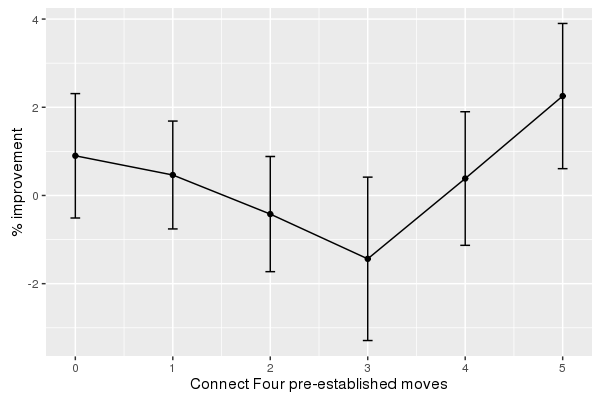

Data behind this chart, as committed beside it:
moves, improved_won, alphabeta, improved, pct_improvement, firstmove
0, 1, 268, 310, -15.67, imp
1, 1, 308, 311, -0.97, imp
2, 0, 271, 271, 0.00, imp
3, 1, 131, 133, -1.53, ab
4, 1, 315, 296, 6.03, ab
5, 0, 255, 226, 11.37, ab
0, 0, 370, 350, 5.41, imp
1, 1, 266, 236, 11.28, imp
2, 0, 303, 345, -13.86, imp
3, 0, 159, 151, 5.03, imp
4, 0, 175, 154, 12.00, ab
5, 1, 178, 157, 11.80, ab
0, 0, 243, 241, 0.82, ab
1, 1, 291, 309, -6.19, ab
2, 1, 301, 327, -8.64, imp
3, 1, 299, 299, 0.00, ab
4, 0, 185, 223, -20.54, imp
5, 1, 258, 206, 20.16, ab
0, 1, 374, 384, -2.67, imp
1, 0, 321, 333, -3.74, imp
2, 0, 311, 307, 1.29, ab
3, 1, 236, 232, 1.69, ab
4, 0, 180, 174, 3.33, ab
5, 1, 274, 250, 8.76, ab
0, 1, 326, 294, 9.82, imp
1, 1, 281, 276, 1.78, ab
2, 0, 221, 217, 1.81, ab
3, 1, 318, 332, -4.40, imp
4, 1, 210, 216, -2.86, imp
5, 1, 198, 174, 12.12, ab
0, 0, 336, 350, -4.17, ab
1, 1, 262, 239, 8.78, ab
2, 0, 275, 299, -8.73, imp
3, 0, 268, 274, -2.24, imp
5, 0, 163, 155, 4.91, imp
0, 1, 255, 241, 5.49, ab
1, 0, 300, 302, -0.67, imp
2, 1, 340, 334, 1.76, imp
3, 0, 230, 253, -10.00, ab
4, 1, 300, 311, -3.67, imp
0, 1, 74, 74, 0.00, imp
1, 1, 373, 385, -3.22, imp
2, 0, 140, 137, 2.14, ab
3, 0, 230, 229, 0.43, ab
4, 1, 217, 212, 2.30, imp
5, 1, 255, 237, 7.06, ab
0, 0, 280, 269, 3.93, ab
1, 1, 291, 298, -2.41, ab
2, 0, 159, 162, -1.89, imp
3, 1, 254, 251, 1.18, imp
4, 1, 297, 294, 1.01, ab
5, 1, 231, 259, -12.12, imp
0, 1, 343, 321, 6.41, imp
1, 1, 248, 217, 12.50, ab
2, 1, 168, 168, 0.00, ab
3, 1, 97, 66, 31.96, ab
4, 0, 290, 306, -5.52, imp
5, 1, 162, 167, -3.09, ab
0, 0, 305, 311, -1.97, ab
1, 0, 316, 324, -2.53, ab
... 114 more rows
